Run: headless pygame with SDL's dummy video driver; simulated clock (each Clock.tick advances the game by its frame time, no real sleeping); random seed 0; keys injected as events and as key.get_pressed() state; no mouse input.
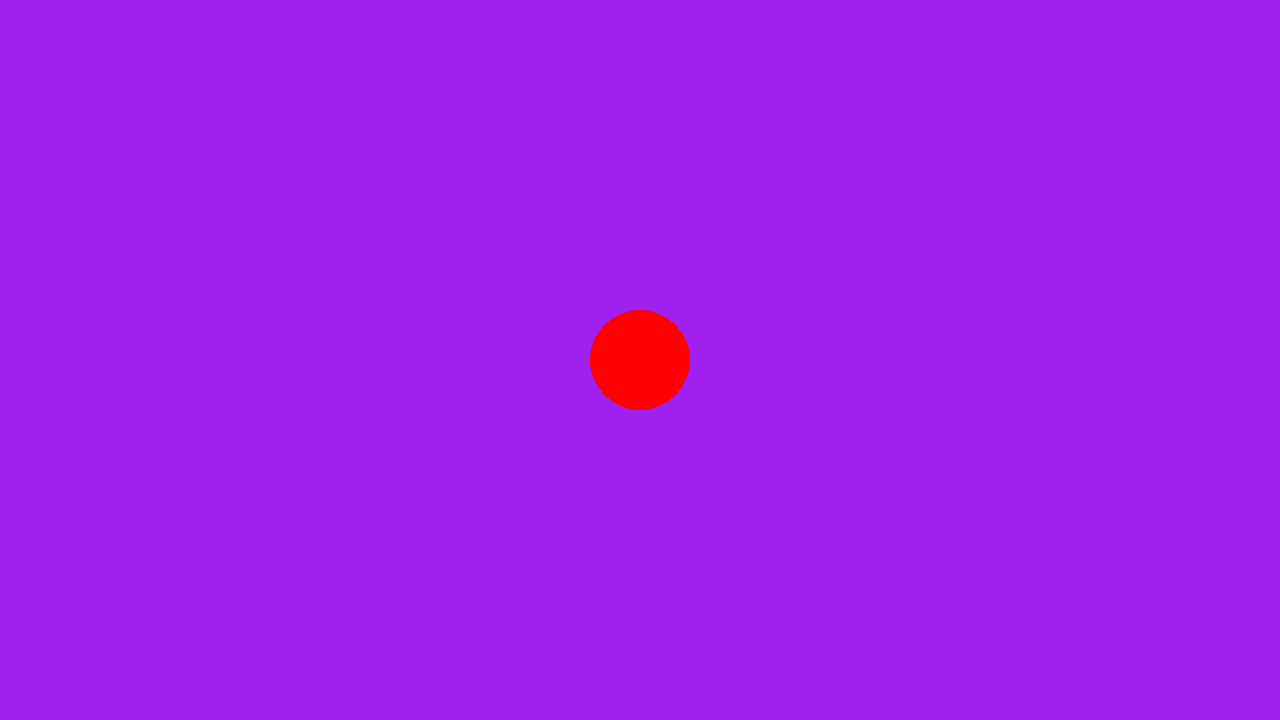
Frame 1 of 4 · flips 1–60 · no input
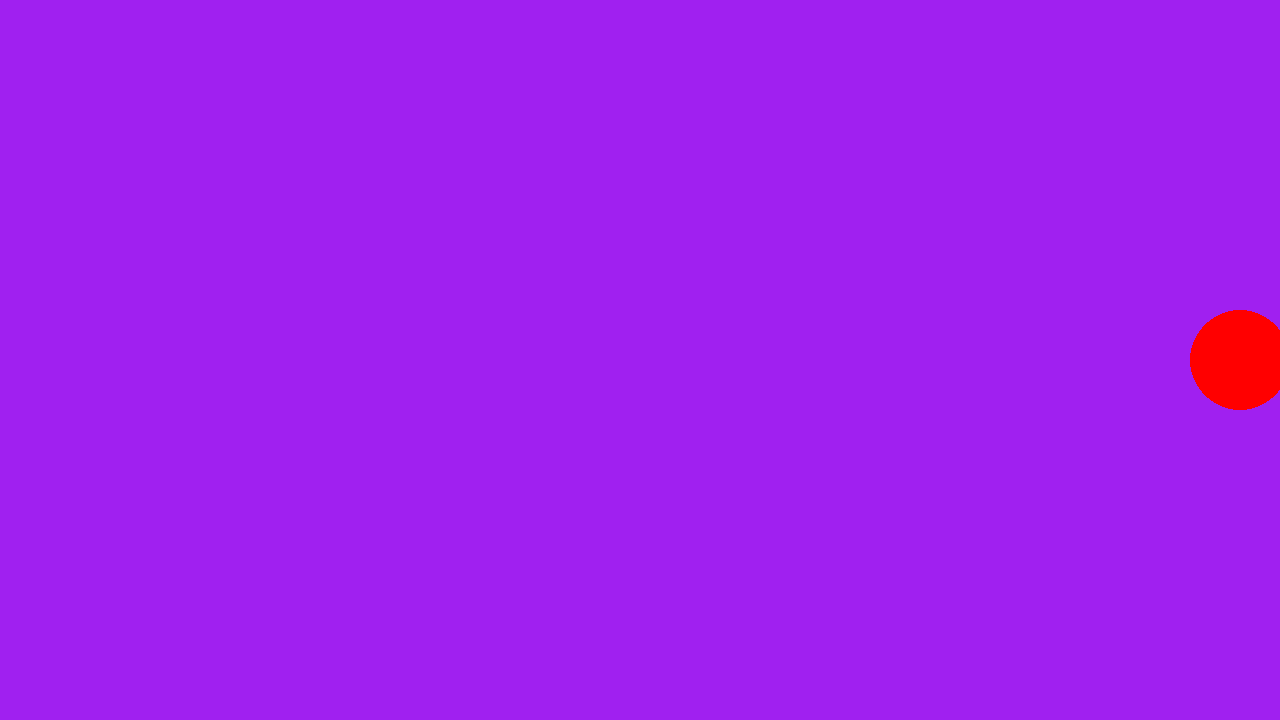
Frame 2 of 4 · flips 61–180 · tapped SPACE, RETURN · held RIGHT (→), D
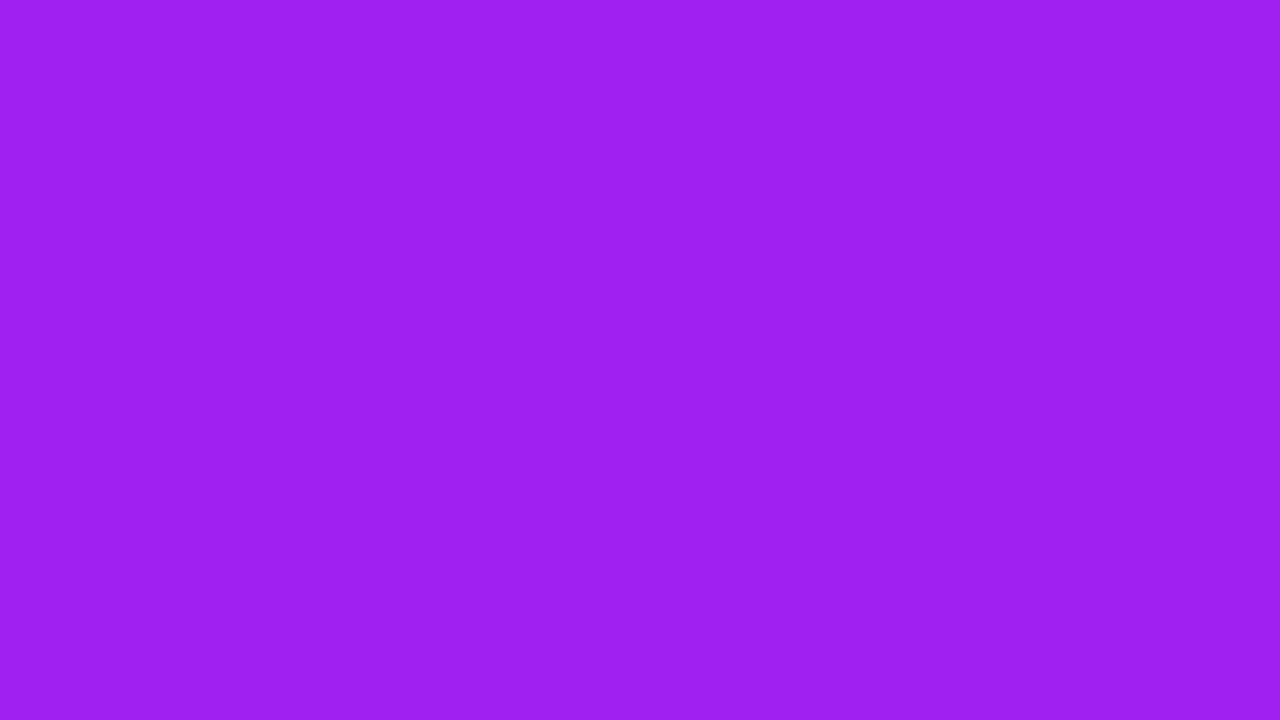
Frame 3 of 4 · flips 181–300 · held DOWN (↓), S
Frame 4 of 4 · flips 301–420 · held LEFT (←), A, UP (↑), W · screen same as frame 1, image omitted

The pygame program that drew these frames:

import pygame

pygame.init()

screen = pygame.display.set_mode( (1280,720) )
clock = pygame.time.Clock()
running = True

playerx = 640
playery = 360

# 300 px / s
playerSpeed = 5

while running:
    dt = clock.tick(60) # waits for 17ms

    # for i in range(10)
    for event in pygame.event.get():
        if event.type == pygame.QUIT:
            running = False
        # elif event.type == pygame.KEYDOWN:
        #     # if event.key == pygame.K_UP:
        #     #     playery = playery - 20
        #     # if event.key == pygame.K_DOWN:
        #     #     playery = playery + 20
            
        #     if event.key == pygame.K_LEFT:
        #         playerx = playerx - 20
        #     if event.key == pygame.K_RIGHT:
        #         playerx = playerx + 20

    # Computation
    keys = pygame.key.get_pressed()
    if keys[pygame.K_UP]:
        playery = playery - playerSpeed
    
    if keys[pygame.K_DOWN]:
        playery = playery + playerSpeed
    
    if keys[pygame.K_LEFT]:
        playerx = playerx - playerSpeed
    
    if keys[pygame.K_RIGHT]:
        playerx = playerx + playerSpeed
                
    
    # Render
    screen.fill("purple")
    pygame.draw.circle(screen, "red", (playerx, playery), 50)
    pygame.display.update()

pygame.quit()
